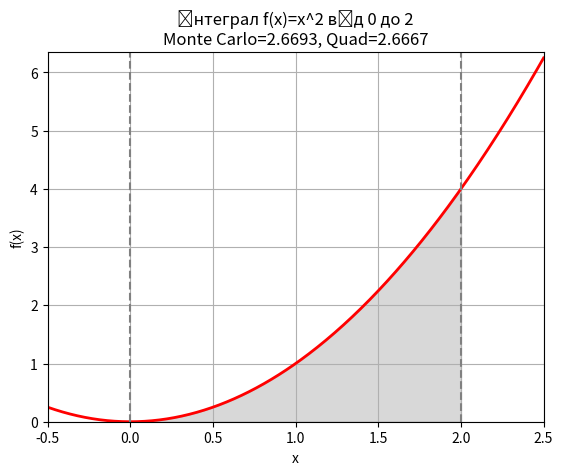

This figure's Python source:
import matplotlib.pyplot as plt
import numpy as np
from scipy.integrate import quad


def f(x):
    """Функція для інтегрування."""
    return x ** 2


def monte_carlo_integration(func, a, b, n_points=1_000_000):
    """Обчислення інтеграла методом Монте-Карло."""
    x_rand = np.random.uniform(a, b, n_points)
    y_rand = func(x_rand)
    return (b - a) * np.mean(y_rand)


def analytic_integration(a, b):
    """Аналітичне обчислення інтеграла f(x) = x^2."""
    return (b ** 3) / 3 - (a ** 3) / 3


def main():
    # Межі інтегрування
    a, b = 0, 2

    # Обчислення інтеграла різними методами
    monte_carlo_result = monte_carlo_integration(f, a, b)
    analytic_result = analytic_integration(a, b)
    quad_result, _ = quad(f, a, b)

    # Вивід результатів
    print("Метод Монте-Карло:", monte_carlo_result)
    print("Аналітичний розрахунок:", analytic_result)
    print("Quad (SciPy):", quad_result)

    # Побудова графіка
    x = np.linspace(-0.5, 2.5, 400)
    y = f(x)

    fig, ax = plt.subplots()

    # Малювання функції
    ax.plot(x, y, 'r', linewidth=2)

    # Заповнення області під кривою
    ix = np.linspace(a, b, 100)
    iy = f(ix)
    ax.fill_between(ix, iy, color='gray', alpha=0.3)

    # Налаштування графіка
    ax.set_xlim([x[0], x[-1]])
    ax.set_ylim([0, max(y) + 0.1])
    ax.set_xlabel('x')
    ax.set_ylabel('f(x)')

    # Додавання меж інтегрування та назви графіка
    ax.axvline(x=a, color='gray', linestyle='--')
    ax.axvline(x=b, color='gray', linestyle='--')
    ax.set_title(
        f'Інтеграл f(x)=x^2 від {a} до {b}\n'
        f'Monte Carlo={monte_carlo_result:.4f}, Quad={quad_result:.4f}'
    )

    plt.grid()
    plt.show()


if __name__ == "__main__":
    main()